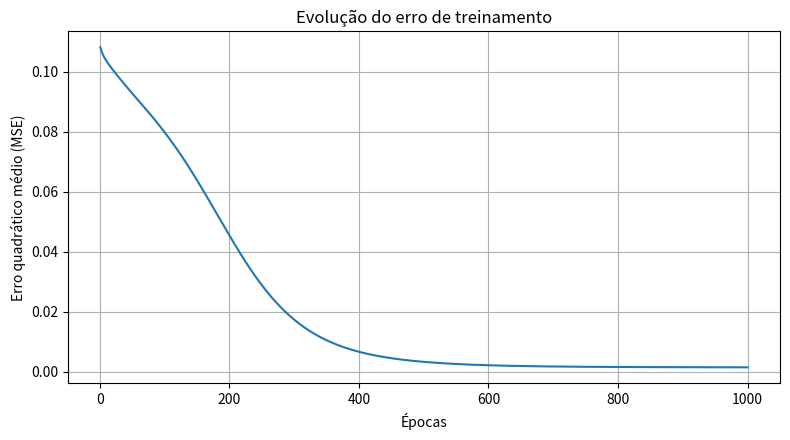
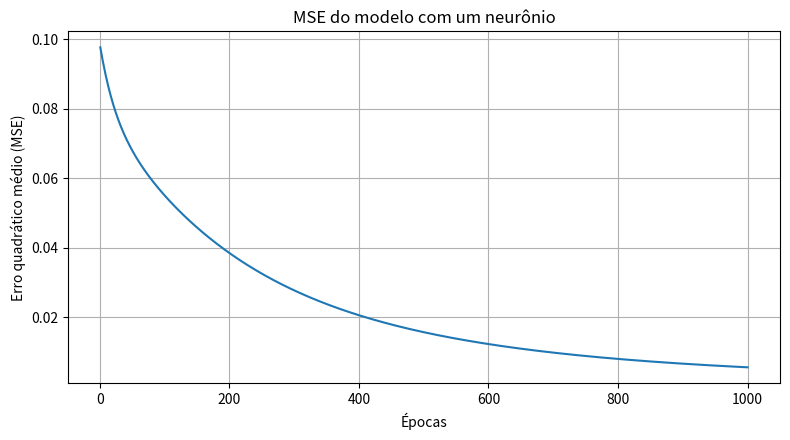

The script that saved these images, in order:
import numpy as np
import matplotlib.pyplot as plt

def sigmoid(z):
    z = np.clip(z, -500, 500)
    return 1.0 / (1.0 + np.exp(-z))

class NeuralNetwork:
    def __init__(self, seed=42):
        rng = np.random.default_rng(seed)
        self.w = rng.normal(scale=0.5, size=(4, 2))
        self.b = np.zeros(4)
        self.w_out = rng.normal(scale=0.5, size=4)
        self.b_out = 0.0
        self.loss_history = []

    def feedforward(self, x):
        z_h = self.w @ x + self.b
        h = sigmoid(z_h)
        z_o = self.w_out @ h + self.b_out
        y_hat = float(sigmoid(z_o))
        return y_hat, h

    def train(self, data, targets, epochs=1000, learn_rate=0.1):
        for epoch in range(epochs):
            for x, y in zip(data, targets):
                y_hat, h = self.feedforward(x)
                delta_out = 2.0 * (y_hat - y) * y_hat * (1.0 - y_hat)
                # Gradiente oculto calculado ANTES de atualizar w_out
                delta_h = delta_out * self.w_out * h * (1.0 - h)
                grad_w_out = delta_out * h
                grad_w = np.outer(delta_h, x)
                self.w_out -= learn_rate * grad_w_out
                self.b_out -= learn_rate * delta_out
                self.w -= learn_rate * grad_w
                self.b -= learn_rate * delta_h
            preds = np.array([self.feedforward(x)[0] for x in data])
            loss = np.mean((targets - preds)**2)
            self.loss_history.append(float(loss))
            if epoch in (0, 99, 199, 499, 999):
                print(f"Época {epoch + 1:4d} | MSE = {loss:.6f}")

    def predict(self, x):
        return self.feedforward(np.asarray(x, dtype=float))[0]

    def plot_loss(self):
        plt.figure(figsize=(8, 4.5))
        plt.plot(np.arange(1, len(self.loss_history) + 1), self.loss_history)
        plt.xlabel("Épocas")
        plt.ylabel("Erro quadrático médio (MSE)")
        plt.title("Evolução do erro de treinamento")
        plt.grid(True)
        plt.tight_layout()
        plt.show()

dados = np.array([[200, 1.0], [250, 1.2], [300, 1.5],
                  [350, 1.8], [400, 2.0]], dtype=float)
conversoes = np.array([0.10, 0.35, 0.60, 0.80, 0.95])

entrada_min = dados.min(axis=0)
entrada_max = dados.max(axis=0)
dados_norm = (dados - entrada_min) / (entrada_max - entrada_min)

nn = NeuralNetwork(seed=42)
nn.train(dados_norm, conversoes, epochs=1000, learn_rate=0.1)
nn.plot_loss()

novos_dados = np.array([[275, 1.4], [375, 1.9],
                        [220, 1.1], [310, 1.6]], dtype=float)
novos_norm = (novos_dados - entrada_min) / (entrada_max - entrada_min)
for (T, C0), entrada in zip(novos_dados, novos_norm):
    previsao = nn.predict(entrada)
    print(f"T = {T:.0f} °C, C₀ = {C0:.2f} mol/L → X ≈ {previsao:.3f}")

# Modelo alternativo: neurônio único com ativação sigmoide
X = dados_norm.copy()
y = conversoes.reshape(-1, 1)
rng = np.random.default_rng(0)
w = rng.normal(size=(2, 1))
b = 0.0
alpha = 0.1
erros = []

for epoca in range(1000):
    z = X @ w + b
    y_pred = sigmoid(z)
    erro = y_pred - y
    erros.append(float(np.mean(erro**2)))
    delta = 2.0 * erro * y_pred * (1.0 - y_pred)
    grad_w = X.T @ delta / len(X)
    grad_b = float(np.mean(delta))
    w -= alpha * grad_w
    b -= alpha * grad_b

plt.figure(figsize=(8, 4.5))
plt.plot(np.arange(1, 1001), erros)
plt.title("MSE do modelo com um neurônio")
plt.xlabel("Épocas")
plt.ylabel("Erro quadrático médio (MSE)")
plt.grid(True)
plt.tight_layout()
plt.show()

condicoes = np.array([[275, 1.3], [375, 1.9]], dtype=float)
condicoes_norm = (condicoes - entrada_min) / (entrada_max - entrada_min)
for (T, C0), x_norm in zip(condicoes, condicoes_norm):
    pred = float(sigmoid(x_norm @ w + b))
    print(f"T = {T:.0f} °C, C₀ = {C0:.2f} mol/L → X ≈ {pred:.3f}")

# Verificação independente dos cálculos manuais com pesos ilustrativos
import numpy as np

def sigmoid_estavel(z):
    z = np.asarray(z, dtype=float)
    return np.where(z >= 0,
                    1.0 / (1.0 + np.exp(-np.maximum(z, 0))),
                    np.exp(np.minimum(z, 0)) / (1.0 + np.exp(np.minimum(z, 0))))

entrada = np.array([325.0, 1.6])
pesos_ocultos = np.array([[-0.414, -0.141],
                          [-1.572,  1.752],
                          [ 0.702, -0.667],
                          [ 0.571,  1.428]])
bias_ocultos = np.array([-0.322, 0.584, 0.166, -0.738])
pesos_saida = np.array([0.266, -2.305, -0.011, -0.550])
bias_saida = 0.870

z_ocultos = pesos_ocultos @ entrada + bias_ocultos
h_ocultos = sigmoid_estavel(z_ocultos)
z_saida = pesos_saida @ h_ocultos + bias_saida
saida_final = float(sigmoid_estavel(z_saida))

print("z_ocultos =", z_ocultos)
print("h_ocultos =", h_ocultos)
print("z_saida =", z_saida)
print(f"Conversão ilustrativa X = {saida_final:.4f} ({100*saida_final:.2f}%)")
